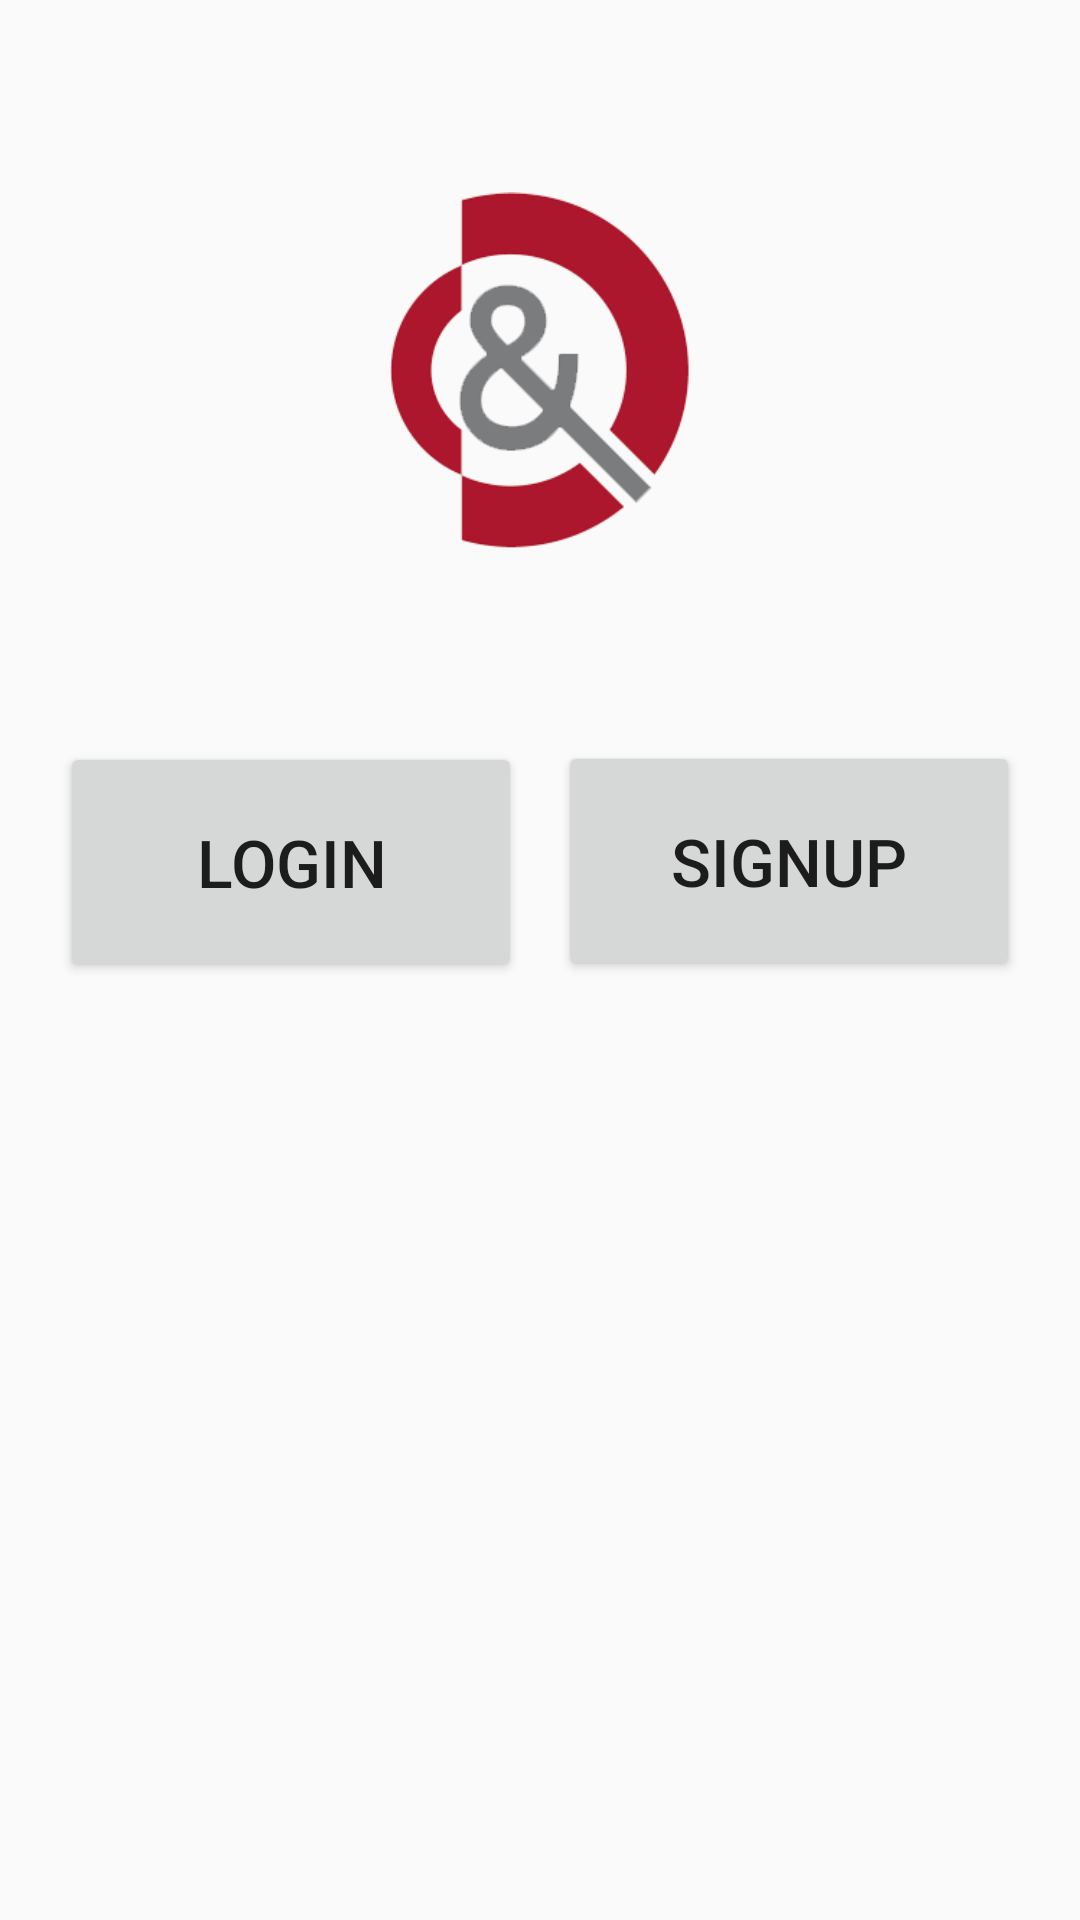

Write the Android layout XML for this screen, with the resource values it uses.
<!-- AndroidManifest.xml: application theme AppTheme -->
<!-- res/layout/activity_index.xml -->
<?xml version="1.0" encoding="utf-8"?>
<LinearLayout xmlns:android="http://schemas.android.com/apk/res/android"
    android:orientation="vertical" android:layout_width="match_parent"
    android:layout_height="match_parent">
    <ImageView
        android:id="@+id/imgLogo"
        android:layout_width="100dp"
        android:layout_height="wrap_content"
        android:layout_marginLeft="130dp"
        android:src="@drawable/logo" />

    <Button
        android:layout_width="154dp"
        android:layout_height="80dp"
        android:text="SignUp"
        android:id="@+id/signup"
        android:layout_gravity="right"
        android:textSize="22dp"
        android:layout_marginRight="20dp"
        />

    <Button
        android:layout_width="154dp"
        android:layout_height="80dp"
        android:text="Login"
        android:id="@+id/login"
        android:textSize="22dp"
        android:layout_marginTop="-80dp"
        android:layout_marginLeft="20dp"
        />

</LinearLayout>
<!-- resources referenced by this layout -->
<resources>
  <!-- drawable logo: png bitmap (drawable, 32827 bytes) -->
  <style name="AppTheme" parent="Theme.AppCompat.Light.DarkActionBar">
          
          <item name="colorPrimary">@color/colorPrimary</item>
          <item name="colorPrimaryDark">@color/colorPrimaryDark</item>
          <item name="colorAccent">@color/colorAccent</item>
      </style>
  <!-- not gathered from this repository: default colours our renderer supplied (Android Studio template values) -->
  <color name="colorPrimary">#FF6200EE</color>
  <color name="colorPrimaryDark">#FF3700B3</color>
  <color name="colorAccent">#FF03DAC5</color>
</resources>
